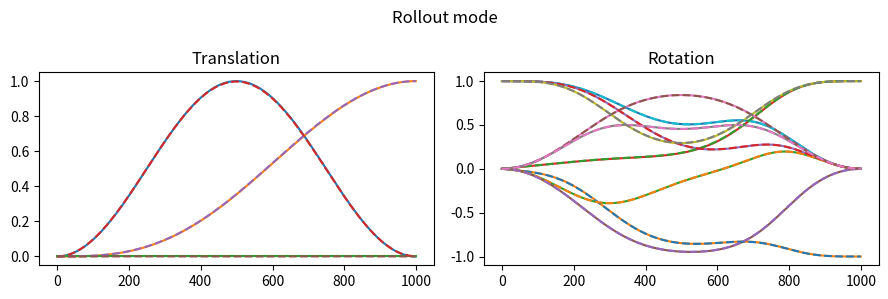
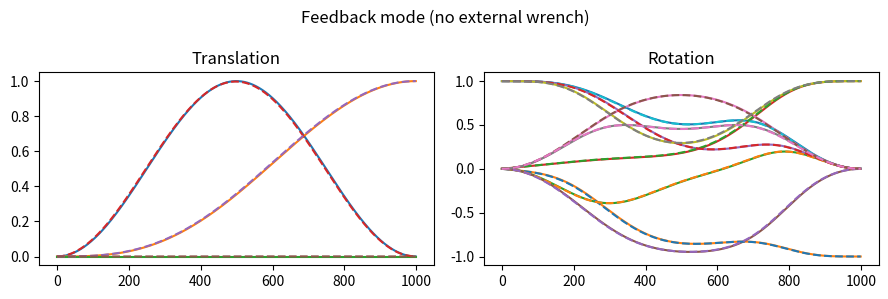
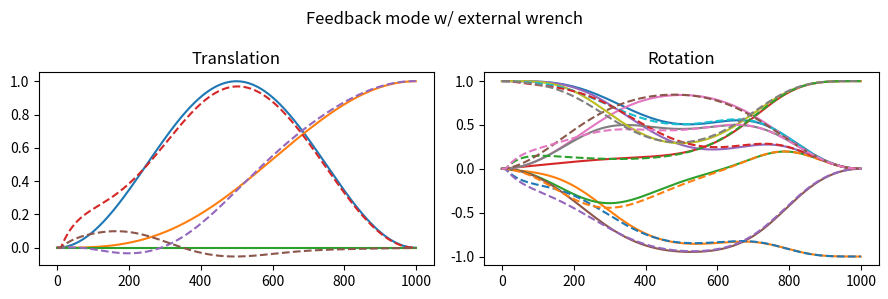

The script that saved these images, in order:
import numpy as np
import copy


class SE3_DMP():
    
    def __init__(self,N_bf=20,alphaz=25.0,betaz=6.25,dt=0.1):
        
        self.alphax = 1.0
        self.alphaz = alphaz
        self.betaz = betaz
        self.N_bf = N_bf # number of basis functions
        self.dt = dt
        self.T = 1.0

        self.phase = 1.0 # initialize phase variable

        # Centers of basis functions 
        self.c = np.ones(self.N_bf) 
        c_ = np.linspace(0,self.T,self.N_bf)
        for i in range(self.N_bf):
            self.c[i] = np.exp(-self.alphax *c_[i])

        # Widths of basis functions 
        # (as in https://github.com/studywolf/pydmps/blob/80b0a4518edf756773582cc5c40fdeee7e332169/pydmps/dmp_discrete.py#L37)
        self.h = np.ones(self.N_bf) * self.N_bf**1.5 / self.c / self.alphax

    def imitate(self, H_demo):

        self.N = H_demo.shape[0]
        
        # Demo trajectories of homogeneous transformation H, twist V and "wrench" W
        self.H_des = copy.deepcopy(H_demo) 
        self.V_des = self.SE3_gradient(self.H_des) 
        self.W_des = np.gradient(self.V_des,axis=0)/self.dt
                
        self.H0 = self.H_des[0,:,:]
        self.V0 = self.V_des[0,:]
        self.W0 = self.W_des[0,:]
        self.HT = self.H_des[-1,:,:]
        
        # Initialize the DMP
        self.H = copy.deepcopy(self.H0)
        self.V = copy.deepcopy(self.V0)
        self.W = copy.deepcopy(self.W0)
        
        # Evaluate the forcing term
        forcing_target = np.zeros([self.N,6]) 
        for n in range(self.N-1):
            forcing_target[n,:] = self.W_des[n,:] - self.alphaz*(self.betaz*self.SE3_logarithmic_map(
                                          self.SE3_error(self.HT,self.H_des[n,:,:])) - self.V_des[n,:])
        
        self.fit_dmp(forcing_target)
        
        return self.H_des
    
    def RBF(self, phase):

        if type(phase) is np.ndarray:
            return np.exp(-self.h*(phase[:,np.newaxis]-self.c)**2)
        else:
            return np.exp(-self.h*(phase-self.c)**2)

    def forcing_function_approx(self,weights,phase):

        BF = self.RBF(phase)
        if type(phase) is np.ndarray:
            return np.dot(BF,weights)*phase/np.sum(BF,axis=1)
        else:
            return np.dot(BF,weights)*phase/np.sum(BF)
    
    def fit_dmp(self,forcing_target):

        phase = np.exp(-self.alphax*np.linspace(0.0,self.T,self.N))
        BF = self.RBF(phase)
        X = BF*phase[:,np.newaxis]/np.sum(BF,axis=1)[:,np.newaxis]
        
        regcoef = 0.01 # regularization coefficient
        
        self.weights = np.zeros([self.N_bf,6])
        
        for d in range(6):         
            self.weights[:,d] = np.dot(np.dot(np.linalg.pinv(np.dot(X.T,(X)) + \
                                regcoef * np.eye(X.shape[1])),X.T),forcing_target[:,d].T)

    def SE3_gradient(self,H):

        V = np.zeros([H.shape[0], 6])

        V[0,:] = self.SE3_logarithmic_map(self.SE3_error(H[1,:,:], H[0,:,:])) / self.dt
        for n in range(1, H.shape[0]-1):
            V[n,:] = self.SE3_logarithmic_map(self.SE3_error(H[n+1,:,:], H[n-1,:,:])) / (2.0*self.dt)
        V[-1,:] = self.SE3_logarithmic_map(self.SE3_error(H[-1,:,:], H[-2,:,:])) / self.dt

        return V

    def SE3_error(self,H2,H1):

        # invert H1
        Rotmat = H1[:3,:3]
        p = H1[:3,3]

        H1_inv = np.zeros([4,4])
        H1_inv[:3,:3] = Rotmat.T
        H1_inv[:3,3] = - np.dot(Rotmat.T,p)
        H1_inv[3,3] = 1.0

        return np.matmul(H2,H1_inv) 

    def skew(self,w):
        return np.array([[0,-w[2],w[1]],[w[2],0,-w[0]],[-w[1],w[0],0]])

    def SE3_logarithmic_map(self,H):

        Rotmat = H[:3,:3]
        u = H[:3,3]

        theta = np.arccos(0.5*np.trace(Rotmat) - 0.5)
        A = np.sin(theta)/theta
        B = (1.0 - np.cos(theta))/(theta**2)

        w = (theta/(2.0*np.sin(theta))) * np.array([Rotmat[2,1]-Rotmat[1,2],Rotmat[0,2]-Rotmat[2,0],Rotmat[1,0]-Rotmat[0,1]])
        
        # Taylor series expansion
        # w = (0.5 + ((theta**2)/12) + (7.0*(theta**4)/720.0) + (31.0*(theta**6)/30240.0)) * np.array([R[2,1]-R[1,2],R[0,2]-R[2,0],R[1,0]-R[0,1]])

        U_inv = np.eye(3) - 0.5*self.skew(w) + (1.0/(theta**2))*(1.0-(A/(2.0*B)))*(np.dot(self.skew(w),self.skew(w)))

        V = np.hstack((w,np.dot(U_inv,u)))

        return V

    def SE3_exponential_map(self,V):

        w = V[:3] # rotation
        u = V[3:] # translation

        theta = np.linalg.norm(w) # screw angle

        # Taylor series expansion (for small theta)
        # A = 1.0 - ((theta**2)/6.0) + ((theta**4)/120.0)
        # B = 0.5 - ((theta**2)/24.0) + ((theta**4)/720.0)
        # C = ((theta**2)/6.0) - ((theta**4)/120.0) + ((theta**6)/5040)

        A = np.sin(theta)/theta
        B = (1.0 - np.cos(theta))/(theta**2)
        C = (1 - A)/(theta**2) 

        Rotmat = np.eye(3) + A*self.skew(w) + B*(np.dot(self.skew(w),self.skew(w)))
        V = np.eye(3) + B*self.skew(w) + C*(np.dot(self.skew(w),self.skew(w)))

        H = np.zeros([4,4])
        H[:3,:3] = Rotmat
        H[:3,3] = np.dot(V,u)
        H[3,3] = 1.0

        return H

    def reset(self):
        
        self.phase = 1.0
        
        self.H = copy.deepcopy(self.H0)
        self.V = copy.deepcopy(self.V0)
        self.W = copy.deepcopy(self.W0)

    def step(self, external_wrench=None):
        
        if external_wrench is None:
            external_wrench = np.zeros(6)
        
        self.phase += (-self.alphax * self.phase) * (self.T/self.N)
        forcing_term = self.forcing_function_approx(self.weights,self.phase)

        self.W = self.alphaz*(self.betaz*self.SE3_logarithmic_map(
            self.SE3_error(self.HT,self.H)) - self.V) + forcing_term + external_wrench        
        self.V += self.W * self.dt
        self.H = np.matmul(self.SE3_exponential_map(self.V*self.dt),self.H)

        return copy.deepcopy(self.H), copy.deepcopy(self.V), copy.deepcopy(self.W)

    def rollout(self):

        H_rollout = np.zeros([self.N,4,4])
        V_rollout = np.zeros([self.N,6])
        W_rollout = np.zeros([self.N,6])

        H_rollout[0,:,:] = self.H0
        V_rollout[0,:] = self.V0
        W_rollout[0,:] = self.W0
        
        phase = np.exp(-self.alphax*np.linspace(0.0,self.T,self.N))
        
        for n in range(1,self.N):

            forcing_term = self.forcing_function_approx(self.weights,phase[n-1])
            W_rollout[n,:] = self.alphaz*(self.betaz*self.SE3_logarithmic_map(
                self.SE3_error(self.HT,H_rollout[n-1,:,:])) - V_rollout[n-1,:]) + \
                forcing_term
            
            V_rollout[n,:] = V_rollout[n-1,:] + W_rollout[n,:]*self.dt
            H_rollout[n,:,:] = np.matmul(self.SE3_exponential_map(V_rollout[n,:]*self.dt),H_rollout[n-1,:,:])
        
        return H_rollout, V_rollout, W_rollout


# Test

if __name__ == "__main__":

    import matplotlib.pyplot as plt
    from scipy.spatial.transform import Rotation as R

    N = 1000
    dt = 0.001

    # Translation component
    x_demo = (np.sin(1*np.pi*np.linspace(0,1,N)))**2
    y_demo = (np.sin(0.5*np.pi*np.linspace(0,1,N)))**3
    z_demo = np.zeros(x_demo.shape[0])

    # Rotation component
    yaw_demo =  np.arctan2(y_demo,x_demo)
    roll_demo = (np.sin(1*np.pi*np.linspace(0,1,N)))**2
    pitch_demo = -(np.sin(1*np.pi*np.linspace(0,1,N)))**2

    # Demo transformation matrices 
    H_demo = np.zeros([x_demo.shape[0],4,4])

    for i in range(N):
        H_demo[i,:3,:3] = R.from_euler('xyz',[roll_demo[i],pitch_demo[i],yaw_demo[i]]).as_matrix()
        H_demo[i,:3,3] = [x_demo[i],y_demo[i],z_demo[i]]
        H_demo[i,3,3] = 1.0


    # Fit the DMP
    dmp = SE3_DMP(N_bf=100,dt=dt)
    _ = dmp.imitate(H_demo)


    # Rollout mode
    H_dmp, _, _ = dmp.rollout()

    fig = plt.figure(figsize=(9,3))
    plt.subplot(121)
    plt.plot(H_demo[:,:3,3],label='demo')
    plt.plot(H_dmp[:,:3,3],'--',label='rollout')
    plt.title('Translation')
    # plt.legend()
    
    plt.subplot(122)
    plt.plot(H_demo[:,:3,:3].reshape(H_demo.shape[0],-1),label='demo')
    plt.plot(H_dmp[:,:3,:3].reshape(H_demo.shape[0],-1),'--',label='rollout')
    plt.title('Rotation')
    # plt.legend()
    plt.suptitle('Rollout mode')
    plt.tight_layout()
    plt.show()


    # Feedback mode (w/o external wrench)
    dmp.reset()
    H_list = []
    for i in range(N):
        H_step, _, _ = dmp.step()
        H_list.append(H_step)

    fig = plt.figure(figsize=(9,3))
    plt.subplot(121)
    plt.plot(H_demo[:,:3,3],label='demo')
    plt.plot(np.array(H_list)[:,:3,3],'--',label='rollout')
    plt.title('Translation')
    # plt.legend()
    
    plt.subplot(122)
    plt.plot(H_demo[:,:3,:3].reshape(H_demo.shape[0],-1),label='demo')
    plt.plot(np.array(H_list)[:,:3,:3].reshape(np.array(H_list).shape[0],-1),'--',label='rollout')
    plt.title('Rotation')
    # plt.legend()
    plt.suptitle('Feedback mode (no external wrench)')
    plt.tight_layout()
    plt.show()


    # Feedback mode (w/ external wrench)
    dmp.reset()
    H_list = []
    for i in range(N):
        if i in range(10,15):
            H_step, _, _ = dmp.step(external_wrench=[1000,-100,800,1000,0,400])
        else:
            H_step, _, _ = dmp.step()
        H_list.append(H_step)

    fig = plt.figure(figsize=(9,3))
    plt.subplot(121)
    plt.plot(H_demo[:,:3,3],label='demo')
    plt.plot(np.array(H_list)[:,:3,3],'--',label='rollout')
    plt.title('Translation')
    # plt.legend()
    
    plt.subplot(122)
    plt.plot(H_demo[:,:3,:3].reshape(H_demo.shape[0],-1),label='demo')
    plt.plot(np.array(H_list)[:,:3,:3].reshape(np.array(H_list).shape[0],-1),'--',label='rollout')
    plt.title('Rotation')
    # plt.legend()
    plt.suptitle('Feedback mode w/ external wrench')
    plt.tight_layout()
    plt.show()